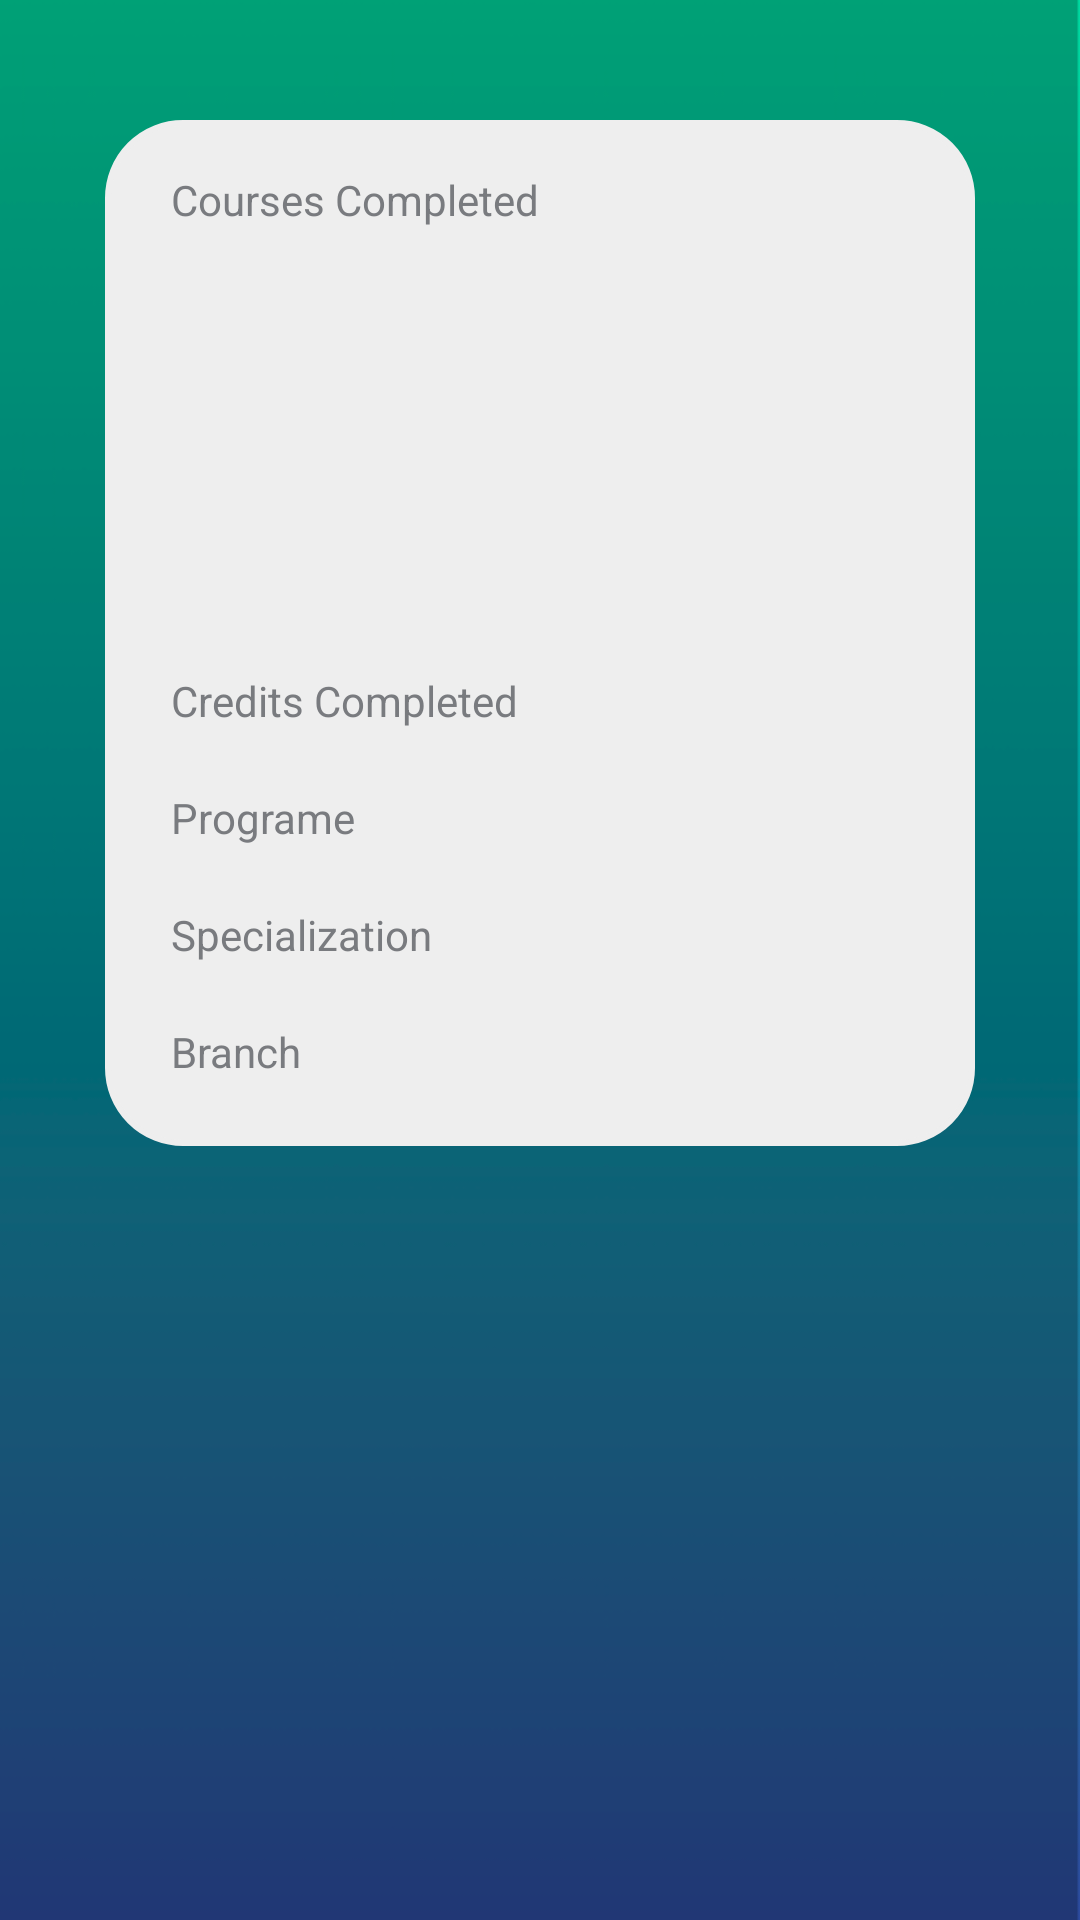

This screen was rendered from an Android layout file. Write that file and the resources it references.
<!-- AndroidManifest.xml: application theme AppTheme -->
<!-- res/layout/activity_view__profile.xml -->
<?xml version="1.0" encoding="utf-8"?>
<RelativeLayout android:layout_width="match_parent"
    android:layout_height="match_parent"
    xmlns:android="http://schemas.android.com/apk/res/android"
    xmlns:app="http://schemas.android.com/apk/res-auto"
    xmlns:tools="http://schemas.android.com/tools"
    android:background="@drawable/dark"
    tools:context="com.example.ubantu.coursaide_admin.MainActivity_MT17015"
    >


<ScrollView
    android:layout_width="match_parent"
    android:layout_height="match_parent"
    xmlns:android="http://schemas.android.com/apk/res/android"
    xmlns:app="http://schemas.android.com/apk/res-auto"
    xmlns:tools="http://schemas.android.com/tools"
    android:background="@drawable/dark"
    tools:context="com.example.ubantu.coursaide_admin.MainActivity_MT17015"
    >

    <LinearLayout
        android:layout_width="match_parent"
        android:layout_height="wrap_content"
        android:orientation="vertical"
        android:layout_marginRight="35dp"
        android:layout_marginLeft="35dp"
        android:background="@drawable/white_rounde_rec"
        android:layout_marginTop="40dp">

        <LinearLayout
            android:layout_width="match_parent"
            android:layout_height="wrap_content"
            android:paddingLeft="20dp">

            <TextView
                android:id="@+id/vp_completed_c"
                style="@style/form_text"
                android:layout_width="138dp"
                android:layout_height="47dp"
                android:layout_marginTop="15dp"
                android:text="Courses Completed" />

        </LinearLayout>

        <ScrollView
            android:id="@+id/vp_scoll"
            android:layout_width="300dp"
            android:layout_height="100dp"
            android:layout_gravity="center_horizontal"
            android:background="@drawable/shadow_1">

            <LinearLayout
                android:id="@+id/parent_Linear_Layout2"
                android:layout_width="match_parent"
                android:layout_height="wrap_content"
                android:orientation="vertical">

                <TextView
                    android:id="@+id/subjectTextView"
                    style="@style/form_text"
                    android:layout_width="match_parent"
                    android:layout_height="wrap_content"
                    android:paddingLeft="20dp"
                    android:paddingRight="20dp"
                    android:paddingTop="20dp" />
            </LinearLayout>

        </ScrollView>

        <Space
            android:layout_width="10dp"
            android:layout_height="20dp"
            android:layout_weight="1" >
        </Space>
        <LinearLayout
            android:paddingLeft="20dp"
            android:layout_width="match_parent"
            android:layout_height="wrap_content">

            <TextView
                android:id="@+id/vp_completed"
                style="@style/form_text"
                android:layout_width="144dp"
                android:layout_height="wrap_content"
                android:text="Credits Completed" />

            <TextView
                android:id="@+id/vp_credits_comp_textv"
                android:layout_width="157dp"
                android:layout_height="wrap_content" />
        </LinearLayout>
        <Space
            android:layout_width="10dp"
            android:layout_height="20dp"
            android:layout_weight="1" >
        </Space>

        <LinearLayout
            android:paddingLeft="20dp"
            android:layout_width="match_parent"
            android:layout_height="wrap_content">

            <TextView
                android:id="@+id/vp_program"
                style="@style/form_text"
                android:layout_width="144dp"
                android:layout_height="wrap_content"
                android:text="Programe" />

            <TextView
                android:id="@+id/vp_program_textv"
                android:layout_width="157dp"
                android:layout_height="wrap_content" />
        </LinearLayout>
        <Space
            android:layout_width="10dp"
            android:layout_height="20dp"
            android:layout_weight="1" >
        </Space>

        <LinearLayout
            android:paddingLeft="20dp"
            android:layout_width="match_parent"
            android:layout_height="wrap_content">

            <TextView
                android:id="@+id/vp_splz"
                style="@style/form_text"
                android:layout_width="144dp"
                android:layout_height="wrap_content"
                android:text="Specialization" />

            <TextView
                android:id="@+id/vp_splz_textv"
                android:layout_width="157dp"
                android:layout_height="wrap_content" />
        </LinearLayout>
        <Space
            android:layout_width="10dp"
            android:layout_height="20dp"
            android:layout_weight="1" >
        </Space>
        <LinearLayout
            android:paddingLeft="20dp"
            android:layout_width="match_parent"
            android:layout_height="wrap_content">

            <TextView
                android:id="@+id/vp_branch"
                style="@style/form_text"
                android:layout_width="144dp"
                android:layout_height="wrap_content"
                android:text="Branch" />

            <TextView
                android:id="@+id/vp_branch_textv"
                android:layout_width="157dp"
                android:layout_height="wrap_content" />
        </LinearLayout>
        <Space
            android:layout_width="10dp"
            android:layout_height="20dp"
            android:layout_weight="1" >
        </Space>





    </LinearLayout>
</ScrollView>

</RelativeLayout>
<!-- resources referenced by this layout -->
<resources>
  <!-- drawable dark: png bitmap (drawable-v24, 13971 bytes) -->
  <!-- drawable white_rounde_rec (drawable) -->
  <?xml version="1.0" encoding="utf-8"?>
  
  <shape
      xmlns:android="http://schemas.android.com/apk/res/android">
      <stroke
          android:width="2dp"
          android:color="#eeeeee"/>
      <corners
          android:radius="25dp" />
  
      <padding
          android:left="2dp"
          android:right="2dp"
          android:top="2dp"
          android:bottom="2dp"/>
  
      <solid android:color="#eeeeee"/>
  
  </shape>
  <style name="form_text">
          <item name="android:layout_height">wrap_content</item>
          <item name="android:layout_width">wrap_content</item>
          <item name="android:textColorHint">#aaafb7</item>
          <item name="android:textColor">#797b7f</item>
          <item name="android:drawablePadding">18dp</item>
          <item name="android:textSize">14sp</item>
          <item name="android:textColorSecondary">@color/colorPrimaryDark</item>
      </style>
  <style name="AppTheme" parent="Theme.AppCompat.Light.DarkActionBar">
          
          <item name="colorPrimary">#0f9e90</item>
          <item name="colorPrimaryDark">#394949</item>
          <item name="colorAccent">#10c9e5</item>
          <item name="android:textColorSecondary">#a1a4a8</item>
      </style>
  <color name="colorPrimaryDark">#303F9F</color>
</resources>
